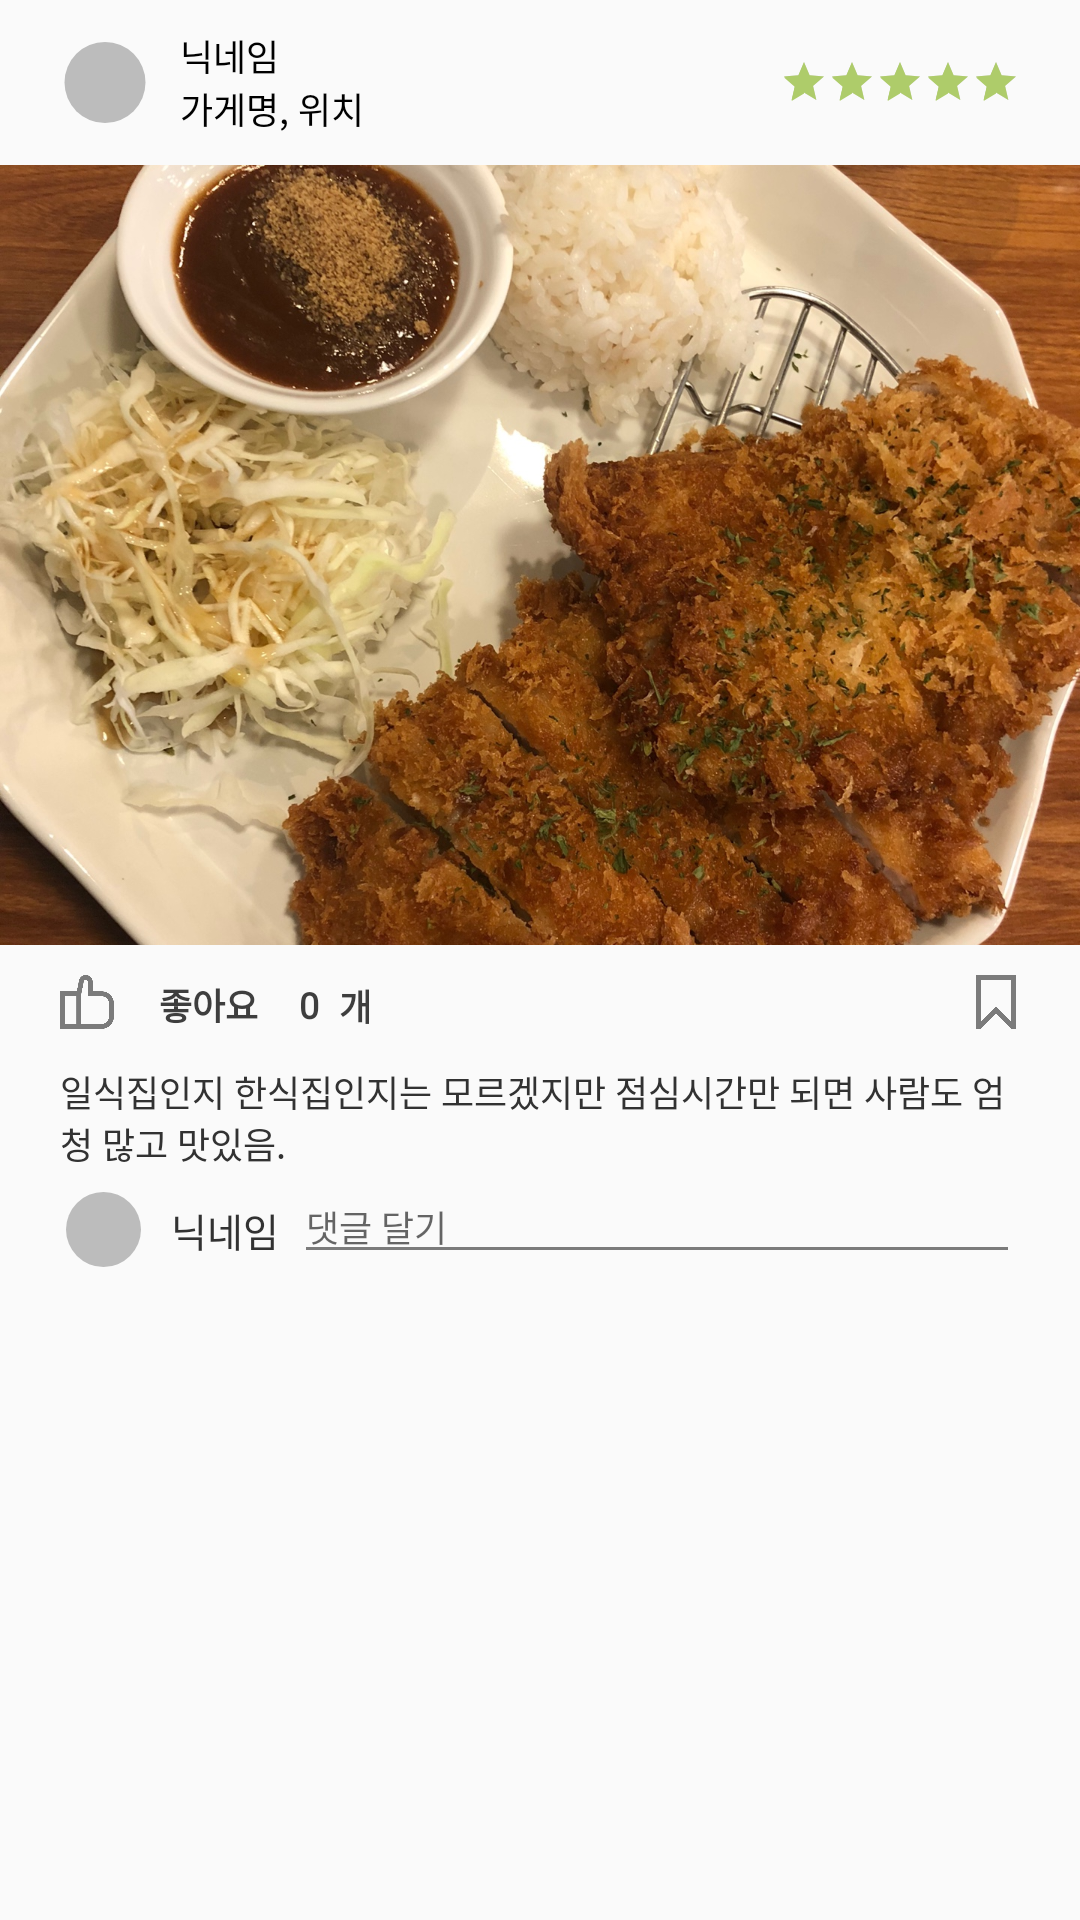

Reconstruct the res/layout file that produces this screen, plus the resources it refers to.
<!-- AndroidManifest.xml: application theme AppTheme -->
<!-- res/layout/review_item_view.xml -->
<?xml version="1.0" encoding="utf-8"?>
<LinearLayout xmlns:android="http://schemas.android.com/apk/res/android"
    android:layout_width="match_parent"
    android:layout_height="wrap_content"
    android:orientation="vertical"
    android:minHeight="?android:attr/listPreferredItemHeight"
    android:focusable="true"
    android:focusableInTouchMode="true">

    <LinearLayout
        android:layout_width="match_parent"
        android:layout_height="55dp"
        android:orientation="horizontal"
        android:weightSum="360">

        <View
            android:layout_width="0dp"
            android:layout_height="wrap_content"
            android:layout_weight="20"
            android:visibility="invisible" />

        <ImageView
            android:id="@+id/comment_imageView"
            android:layout_width="0dp"
            android:layout_height="wrap_content"
            android:layout_gravity="center"
            android:layout_weight="30"
            android:src="@drawable/temp_user_image_27dp" />

        <View
            android:layout_width="0dp"
            android:layout_height="wrap_content"
            android:layout_weight="10"
            android:visibility="invisible" />

        <LinearLayout
            android:layout_width="0dp"
            android:layout_height="wrap_content"
            android:layout_gravity="center"
            android:layout_weight="200"
            android:orientation="vertical">

            <TextView
                android:id="@+id/nick_name"
                android:layout_width="match_parent"
                android:layout_height="match_parent"
                android:layout_weight="1"
                android:fontFamily="@font/scdream5"
                android:text="닉네임"
                android:textColor="#000000"
                android:textSize="12sp" />

            <TextView
                android:id="@+id/store_info"
                android:layout_width="match_parent"
                android:layout_height="match_parent"
                android:layout_weight="1"
                android:fontFamily="@font/scdream4"
                android:text="가게명, 위치"
                android:textColor="#000000"
                android:textSize="12sp" />
        </LinearLayout>

        <RatingBar
            android:id="@+id/ratingBar"
            style="@style/Widget.AppCompat.RatingBar.Small"
            android:layout_width="0dp"
            android:layout_height="wrap_content"
            android:layout_gravity="center"
            android:layout_weight="80"
            android:numStars="5"
            android:progressTint="@color/colorMainGreen"
            android:rating="5" />

        <View
            android:layout_width="0dp"
            android:layout_height="wrap_content"
            android:layout_weight="20"
            android:visibility="invisible" />

    </LinearLayout>

    <ImageView
        android:id="@+id/review_food_image"
        android:layout_width="match_parent"
        android:layout_height="260dp"
        android:scaleType="centerCrop"
        android:src="@drawable/donburi" />

    <LinearLayout
        android:layout_width="match_parent"
        android:layout_height="40dp"
        android:orientation="horizontal"
        android:weightSum="360">

        <View
            android:layout_width="0dp"
            android:layout_height="match_parent"
            android:layout_weight="20"
            android:visibility="invisible" />

        <ImageButton
            android:id="@+id/like_button"
            android:layout_width="0dp"
            android:layout_height="20dp"
            android:layout_gravity="center"
            android:layout_weight="20"
            android:background="@drawable/ic_like_18dp" />

        <View
            android:layout_width="0dp"
            android:layout_height="match_parent"
            android:layout_weight="13"
            android:visibility="invisible" />

        <TextView
            android:layout_width="0dp"
            android:layout_height="wrap_content"
            android:layout_gravity="center"
            android:layout_weight="40"
            android:fontFamily="@font/scdream6"
            android:text="좋아요 "
            android:textColor="#3e3e3e"
            android:textSize="12sp"
            android:textStyle="bold" />

        <TextView
            android:id="@+id/like_count"
            android:layout_width="0dp"
            android:layout_height="wrap_content"
            android:layout_gravity="center"
            android:layout_weight="20"
            android:fontFamily="@font/scdream6"
            android:text="0"
            android:textColor="#3e3e3e"
            android:textSize="12sp"
            android:textStyle="bold"
            android:gravity="center"/>

        <TextView
            android:layout_width="0dp"
            android:layout_height="wrap_content"
            android:layout_gravity="center"
            android:layout_weight="10"
            android:fontFamily="@font/scdream6"
            android:text="개"
            android:textColor="#3e3e3e"
            android:textSize="12sp"
            android:textStyle="bold" />

        <View
            android:layout_width="0dp"
            android:layout_height="match_parent"
            android:layout_weight="200"
            android:visibility="invisible" />

        <ImageButton
            android:id="@+id/save_button"
            android:layout_width="0dp"
            android:layout_height="20dp"
            android:layout_gravity="center"
            android:layout_weight="20"
            android:background="@drawable/ic_save_18dp" />

        <View
            android:layout_width="0dp"
            android:layout_height="match_parent"
            android:layout_weight="17"
            android:visibility="invisible" />


    </LinearLayout>

    <LinearLayout
        android:layout_width="match_parent"
        android:layout_height="35dp"
        android:orientation="horizontal">

        <TextView
            android:id="@+id/review_ment"
            android:layout_width="match_parent"
            android:layout_height="match_parent"
            android:layout_marginLeft="20dp"
            android:layout_marginRight="20dp"
            android:fontFamily="@font/scdream4"
            android:text="일식집인지 한식집인지는 모르겠지만 점심시간만 되면 사람도 엄청 많고 맛있음."
            android:ellipsize="end"
            android:maxLines="2"
            android:textColor="@color/colorMainBlack"
            android:textSize="12sp" />

    </LinearLayout>
    
    <LinearLayout
        android:layout_width="match_parent"
        android:layout_height="40dp"
        android:orientation="horizontal"
        android:layout_marginRight="20dp"
        android:layout_marginLeft="20dp"
        android:focusable="true"
        android:focusableInTouchMode="true">

        <ImageView
            android:id="@+id/header_imageView"
            android:layout_width="25dp"
            android:layout_height="25dp"
            android:src="@drawable/ic_temp_user_image_27dp"
            android:layout_gravity="center"
            android:layout_marginLeft="2dp"/>

        <TextView
            android:id="@+id/header_nickname"
            android:layout_width="wrap_content"
            android:layout_height="wrap_content"
            android:layout_gravity="center"
            android:layout_marginLeft="10dp"
            android:fontFamily="@font/scdream5"
            android:text="닉네임"
            android:textColor="@color/colorMainBlack"
            android:textSize="13sp" />


        <EditText
            android:id="@+id/editText"
            android:layout_width="match_parent"
            android:layout_height="wrap_content"
            android:layout_gravity="center_horizontal"
            android:layout_marginLeft="5dp"
            android:fontFamily="@font/scdream4"
            android:gravity="center_vertical"
            android:hint="댓글 달기"
            android:inputType="textPersonName|textEmailAddress"
            android:singleLine="true"
            android:textAppearance="@style/TextAppearance.AppCompat.Small"

            android:textColorHighlight="@color/colorSubBlack"
            android:textColorLink="@color/colorSubBlack"
            android:textCursorDrawable="@color/colorSubBlack"
            android:textSize="12sp"
            />

    </LinearLayout>

    <ListView
        android:id="@+id/comment_listView"
        android:layout_width="match_parent"
        android:layout_height="wrap_content"
        android:layout_marginLeft="20dp"
        android:layout_marginRight="20dp"
        android:descendantFocusability="afterDescendants"
        android:minHeight="?android:attr/listPreferredItemHeight"/>

</LinearLayout>
<!-- resources referenced by this layout -->
<resources>
  <color name="colorMainBlack">#323232</color>
  <color name="colorMainGreen">#AECC6A</color>
  <color name="colorSubBlack">#7B7B7B</color>
  <!-- drawable donburi: jpg bitmap (drawable, 727523 bytes) -->
  <!-- drawable ic_like_18dp (drawable) -->
  <?xml version="1.0" encoding="utf-8"?>
  <layer-list xmlns:android="http://schemas.android.com/apk/res/android">
      <item android:drawable="@drawable/like"
          android:width="18dp"
          android:height="18dp"/>
  </layer-list>
  <!-- drawable ic_save_18dp (drawable) -->
  <?xml version="1.0" encoding="utf-8"?>
  <layer-list xmlns:android="http://schemas.android.com/apk/res/android">
      <item android:drawable="@drawable/save"
          android:width="18dp"
          android:height="18dp"/>
  </layer-list>
  <!-- drawable ic_temp_user_image_27dp (drawable) -->
  <?xml version="1.0" encoding="utf-8"?>
  <selector xmlns:android="http://schemas.android.com/apk/res/android">
      <item android:drawable="@drawable/temp_user_image_27dp"></item>
  </selector>
  <!-- drawable temp_user_image_27dp (drawable) -->
  <?xml version="1.0" encoding="utf-8"?>
  <shape xmlns:android="http://schemas.android.com/apk/res/android"
      android:shape="oval">
      <size android:width="27dp"
          android:height="27dp"/>
      <solid android:color="#bcbcbc"/>
  </shape>
  <style name="AppTheme" parent="Theme.Design.Light.NoActionBar">
          
          <item name="colorPrimary">#484848</item>
          <item name="colorPrimaryDark">#484848</item>
          <item name="android:textColorPrimary">#000000</item>
          <item name="colorAccent">@color/colorMainGreen</item>
          <item name="colorControlNormal">@color/colorSubBlack</item>
      </style>
  <!-- drawable like: png bitmap (drawable-xhdpi, 3338 bytes) -->
  <!-- drawable save: png bitmap (drawable-xhdpi, 2145 bytes) -->
</resources>
